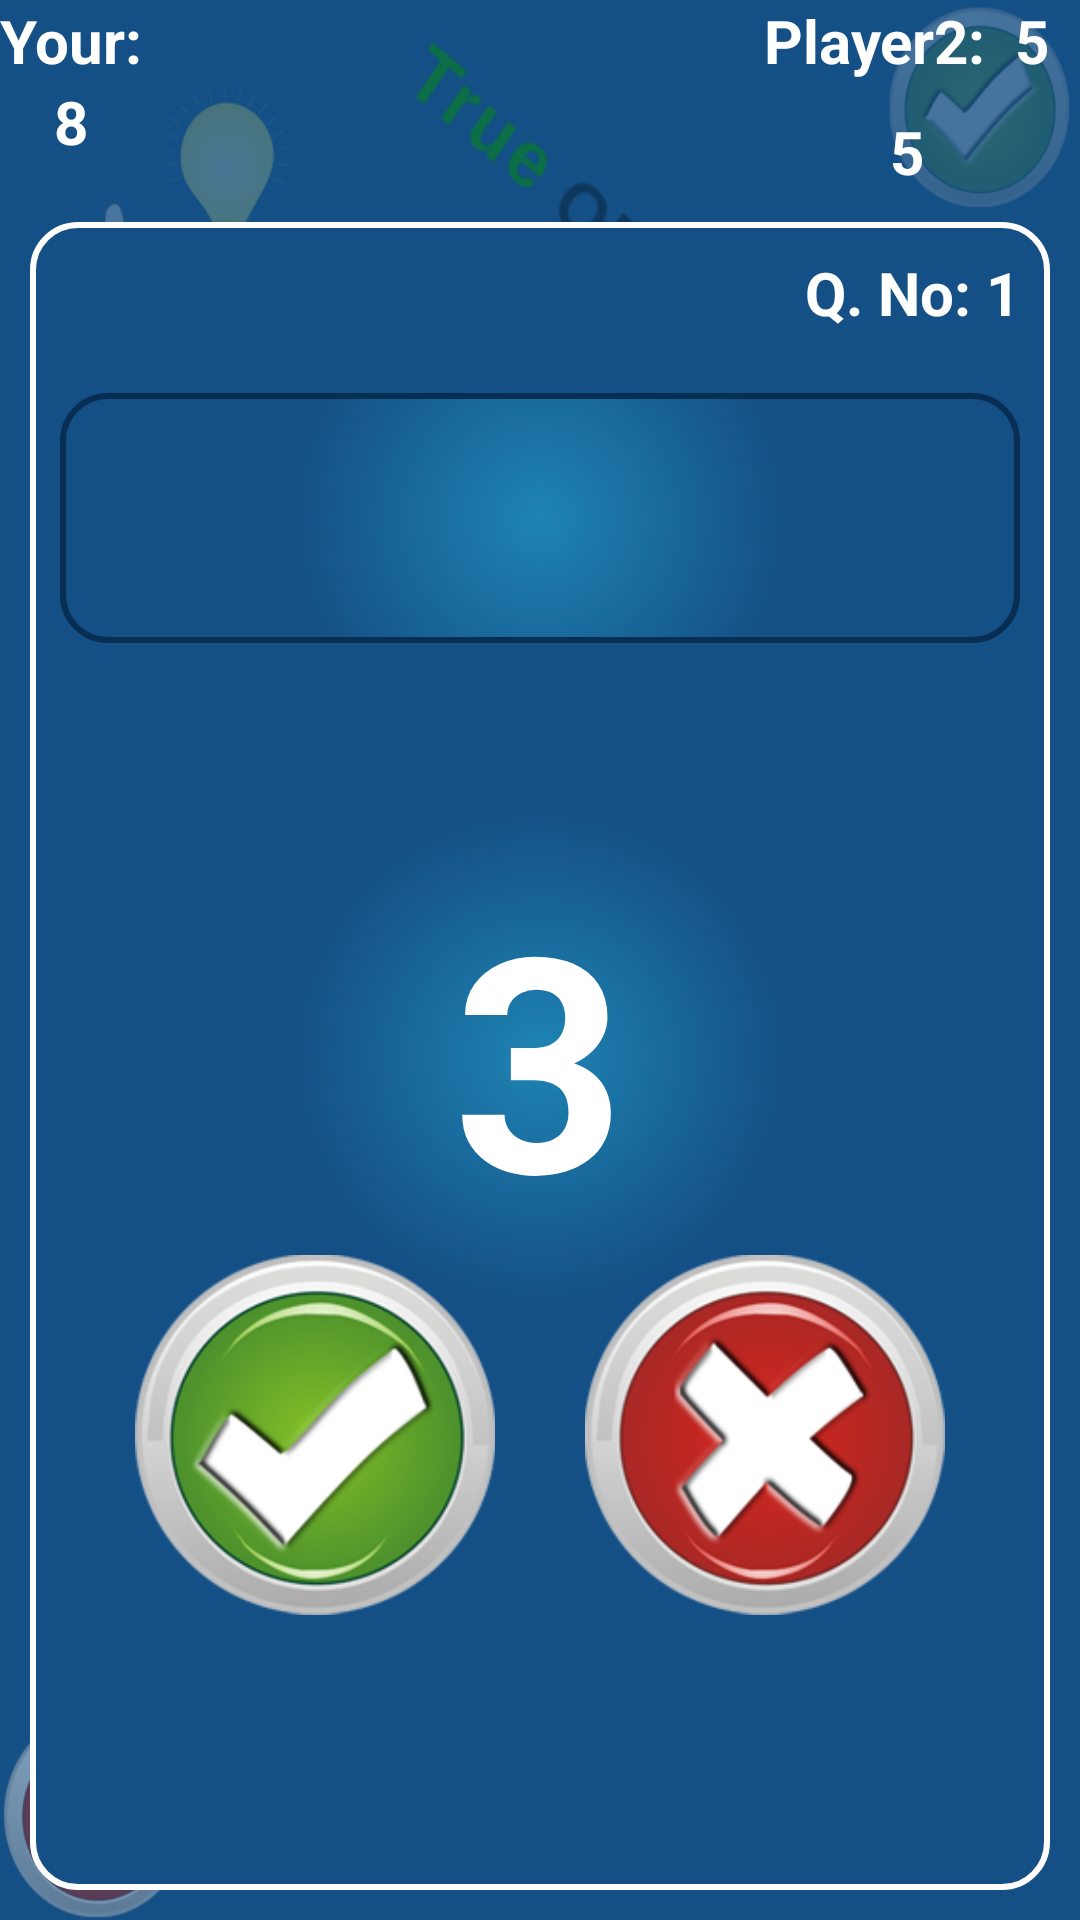

Android layout source for this screen:
<!-- AndroidManifest.xml: application theme AppTheme -->
<!-- res/layout/multi_game_screen.xml -->
<LinearLayout xmlns:android="http://schemas.android.com/apk/res/android"
    android:layout_width="match_parent"
    android:layout_height="match_parent"
    android:orientation="vertical"
    android:background="@drawable/background_1" >

    <RelativeLayout
        android:layout_width="match_parent"
        android:layout_height="wrap_content" >

        <TextView
            android:id="@+id/txtPlayerOneName"
            android:layout_width="wrap_content"
            android:layout_height="wrap_content"
            android:layout_alignParentRight="true"
            android:layout_alignParentTop="true"
            android:layout_marginRight="10dp"
            android:text="Player2:  5"
            style="@style/style_level" />

        <TextView
            android:id="@+id/txtPlayerOneTotaScore"
            style="@style/style_level"
            android:layout_width="wrap_content"
            android:layout_height="wrap_content"
            android:layout_alignLeft="@+id/txtPlayerOneName"
            android:layout_alignParentRight="true"
            android:layout_below="@+id/txtPlayerOneName"
            android:layout_marginRight="10dp"
            android:layout_marginTop="10dp"
            android:gravity="center"
            android:text="5" />
        
        <TextView
            android:id="@+id/txtPlayerTwoName"
            android:layout_width="wrap_content"
            android:layout_height="wrap_content"
            android:layout_alignParentLeft="true"
            android:layout_alignParentTop="true"
            android:layout_marginRight="10dp"
            android:text="Your:"
            style="@style/style_level" />

        <TextView
            android:id="@+id/txtPlayerTwoTotaScore"
            style="@style/style_level"
            android:layout_width="wrap_content"
            android:layout_height="wrap_content"
            android:layout_alignParentLeft="true"
            android:gravity="center"
            android:layout_alignRight="@+id/txtPlayerTwoName"
            android:layout_below="@+id/txtPlayerTwoName"
            android:text="8" />
       
    </RelativeLayout>

      
<RelativeLayout
    android:layout_width="match_parent"
    android:layout_height="match_parent"
    android:layout_marginBottom="@dimen/mail_layout_top_Left_right_bottom_margin"
    android:layout_marginLeft="@dimen/mail_layout_top_Left_right_bottom_margin"
    android:layout_marginRight="@dimen/mail_layout_top_Left_right_bottom_margin"
    android:layout_marginTop="@dimen/mail_layout_top_Left_right_bottom_margin"
    android:background="@drawable/button_light_keshri" >

    <RelativeLayout
        android:id="@+id/layout_question"
        android:layout_width="match_parent"
        android:layout_height="wrap_content"
        android:layout_below="@+id/txtquestionNo"
        android:layout_marginLeft="@dimen/question_left_right_margin"
        android:layout_marginRight="@dimen/question_left_right_margin"
        android:layout_marginTop="@dimen/menu_button_top_margin"
        android:background="@drawable/button_light_border_dark_keshri"
        android:orientation="vertical" >

        <TextView
            android:id="@+id/txtQuestion"
            style="@style/style_question"
            android:layout_width="wrap_content"
            android:layout_height="wrap_content"
            android:layout_alignParentTop="true"
            android:layout_centerHorizontal="true"
            android:paddingBottom="@dimen/activity_vertical_margin"
            android:paddingLeft="@dimen/activity_horizontal_margin"
            android:paddingRight="@dimen/activity_horizontal_margin"
            android:paddingTop="@dimen/activity_vertical_margin"
            android:text="" />
    </RelativeLayout>

    <TextView
        android:id="@+id/txtquestionNo"
        style="@style/style_level"
        android:layout_width="wrap_content"
        android:layout_height="wrap_content"
        android:layout_alignRight="@+id/layout_question"
        android:text="Q. No: 1"
        android:textAppearance="?android:attr/textAppearanceLarge" />

    <TextView
        android:id="@+id/txtReadyUser"
        android:layout_width="wrap_content"
        android:layout_height="wrap_content"
        android:layout_centerHorizontal="true"
        android:layout_centerVertical="true"
        android:text="3"
        style="@style/style_animation_for_ready_user"
        android:textAppearance="?android:attr/textAppearanceLarge" />

    <LinearLayout
        android:id="@+id/linearLayout2"
        android:layout_width="wrap_content"
        android:layout_height="wrap_content"
        android:layout_below="@+id/txtReadyUser"
        android:layout_centerHorizontal="true" >

        <Button
            android:id="@+id/btnTrue"
            android:layout_width="@dimen/true_false_button_size"
            android:layout_height="@dimen/true_false_button_size"
            android:background="@drawable/btn_true"
            android:onClick="btnClick" />

        <Button
            android:id="@+id/btnFalse"
            android:layout_width="@dimen/true_false_button_size"
            android:layout_height="@dimen/true_false_button_size"
            android:layout_marginLeft="@dimen/true_false_top_margin"
            android:background="@drawable/btn_false"
            android:onClick="btnClick" />
    </LinearLayout>
    
</RelativeLayout>
    
</LinearLayout>
<!-- resources referenced by this layout -->
<resources>
  <dimen name="activity_horizontal_margin">5dp</dimen>
  <dimen name="activity_vertical_margin">5dp</dimen>
  <dimen name="mail_layout_top_Left_right_bottom_margin">10dp</dimen>
  <dimen name="menu_button_top_margin">20dp</dimen>
  <dimen name="question_left_right_margin">10dp</dimen>
  <dimen name="true_false_button_size">120dp</dimen>
  <dimen name="true_false_top_margin">30dp</dimen>
  <!-- drawable background_1 (drawable) -->
  <layer-list xmlns:android="http://schemas.android.com/apk/res/android" >
      
     
      <item>        
          <shape>
              <gradient
                 android:startColor="@color/KeshriLightButtonStartColor"
                 android:endColor="@color/KeshriLightButtonEndColor"
                 android:type="radial" android:gradientRadius="250"
                 android:angle="270" />
              <padding
                 android:left="0dp"
                 android:top="0dp"
                 android:right="0dp"
                 android:bottom="00dp" />
          </shape>
      </item>
      <item>
         <bitmap android:src="@drawable/background_home"/>
     </item>
  </layer-list>
  <!-- drawable btn_false (drawable) -->
  <?xml version="1.0" encoding="utf-8"?>
  <selector xmlns:android="http://schemas.android.com/apk/res/android">
      <item android:drawable="@drawable/false_off"
            android:state_pressed="true" />
      <item android:drawable="@drawable/false_off"
            android:state_focused="true" />
      <item android:drawable="@drawable/false_on" />
  </selector>
  <!-- drawable btn_true (drawable) -->
  <?xml version="1.0" encoding="utf-8"?>
  <selector xmlns:android="http://schemas.android.com/apk/res/android">
      <item android:drawable="@drawable/true_off"
            android:state_pressed="true" />
      <item android:drawable="@drawable/true_off"
            android:state_focused="true" />
      <item android:drawable="@drawable/true_on" />
  </selector>
  <style name="ScoreText">
          <item name="android:layout_width">wrap_content</item>
          <item name="android:layout_height">wrap_content</item>
          <item name="android:textSize">18sp</item>
          <item name="android:layout_marginBottom">10dp</item>
          <item name="android:gravity">left</item>
      </style>
  <style name="ScoresBox">
          <item name="android:layout_width">match_parent</item>
          <item name="android:layout_height">wrap_content</item>
          <item name="android:background">#f0f0f0</item>
          <item name="android:orientation">vertical</item>
          <item name="android:layout_marginTop">30dp</item>
          <item name="android:padding">20dp</item>
      </style>
  <style name="style_animation_for_ready_user">
          <item name="android:textColor">@color/question_answare_Color</item>
          <item name="android:textSize">100sp</item>
          <item name="android:textStyle">bold</item>
      </style>
  <style name="style_level">
          <item name="android:textColor">@color/question_answare_Color</item>
          <item name="android:textSize">20sp</item>
          <item name="android:textStyle">bold</item>
      </style>
  <style name="style_question">
          <item name="android:textColor">@color/question_answare_Color</item>
          <item name="android:textSize">40sp</item>
          <item name="android:textStyle">bold</item>
      </style>
  <style name="AppTheme" parent="AppBaseTheme">
          
      </style>
  <color name="KeshriLightButtonStartColor">#1e84b3</color>
  <color name="KeshriLightButtonEndColor">#144f85</color>
  <!-- drawable background_home: png bitmap (drawable, 129963 bytes) -->
  <!-- drawable false_off: png bitmap (drawable, 34165 bytes) -->
  <!-- drawable false_on: png bitmap (drawable, 38490 bytes) -->
  <!-- drawable true_off: png bitmap (drawable, 36084 bytes) -->
  <!-- drawable true_on: png bitmap (drawable, 39803 bytes) -->
  <color name="question_answare_Color">#ffffff</color>
  <style name="AppBaseTheme" parent="android:Theme.Light">
          
      </style>
</resources>
